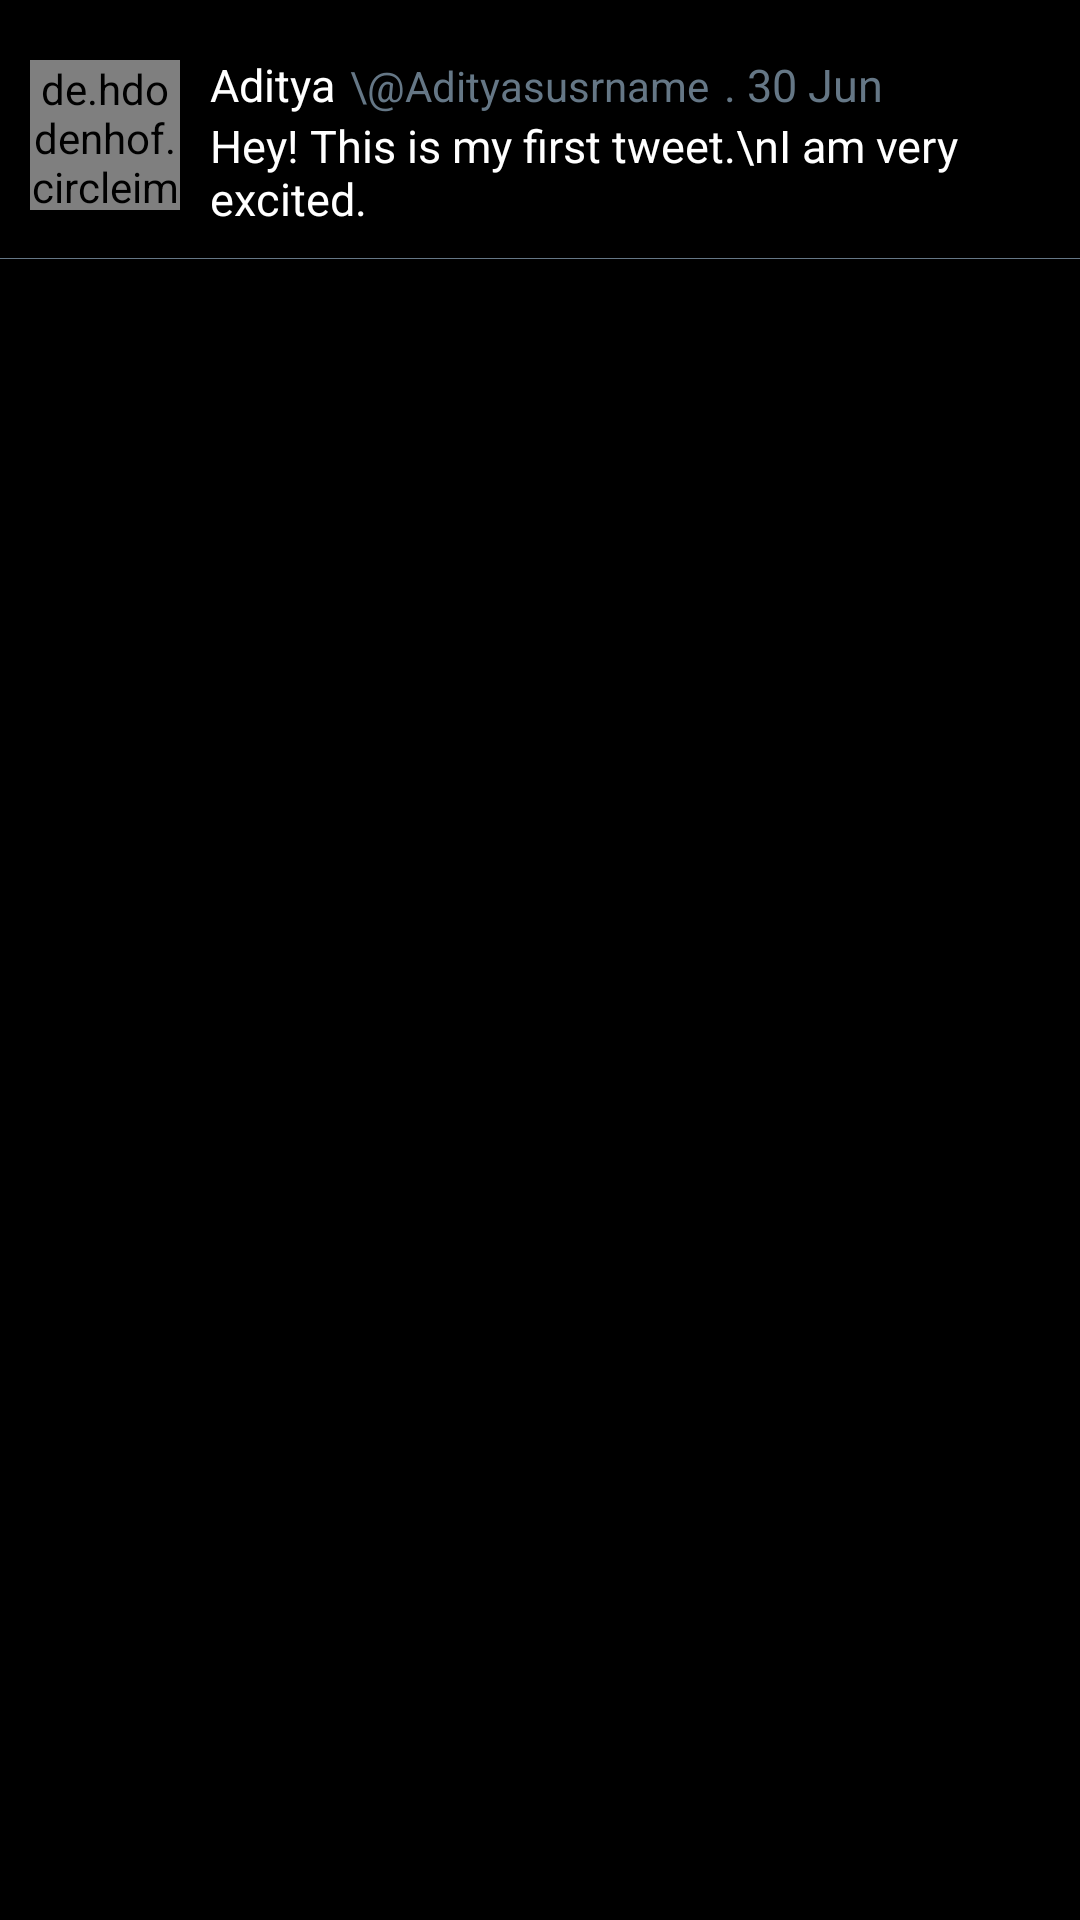

Here is an Android app screen rendered from its layout file. Give the layout XML and the strings, colors and styles it references.
<!-- AndroidManifest.xml: application theme Theme.TwitterFeedLayout -->
<!-- res/layout/tweet.xml -->
<?xml version="1.0" encoding="utf-8"?>
<FrameLayout xmlns:android="http://schemas.android.com/apk/res/android"
    xmlns:app="http://schemas.android.com/apk/res-auto"
    android:layout_width="match_parent"
    android:layout_height="wrap_content"
    android:background="@color/black"
    >

    <LinearLayout
        android:layout_width="match_parent"
        android:layout_height="wrap_content"
        android:orientation="horizontal"
        android:background="@drawable/gray_line"
        android:paddingBottom="10dp"
        >

        <de.hdodenhof.circleimageview.CircleImageView
            android:id="@+id/ivDp"
            android:layout_width="50dp"
            android:layout_height="50dp"
            android:src="@drawable/dp"
            android:layout_marginTop="20dp"
            android:layout_marginLeft="10dp"
            />

        <LinearLayout
            android:layout_width="match_parent"
            android:layout_height="wrap_content"
            android:orientation="vertical"
            >

            <LinearLayout
                android:layout_width="match_parent"
                android:layout_height="wrap_content"
                android:orientation="horizontal"
                android:layout_marginTop="18dp"
                android:layout_marginLeft="10dp"
                >
                <TextView
                    android:id="@+id/tvName"
                    android:layout_width="wrap_content"
                    android:layout_height="wrap_content"
                    android:text="Aditya"
                    android:textSize="15dp"
                    android:textColor="@color/white"
                    />
                <TextView
                    android:id="@+id/tvUsername"
                    android:layout_width="wrap_content"
                    android:layout_height="wrap_content"
                    android:textColor="@color/gray"
                    android:text="\@Adityasusrname"
                    android:paddingStart="5dp"
                    android:paddingEnd="5dp"

                    />
                <TextView
                    android:layout_width="wrap_content"
                    android:layout_height="wrap_content"
                    android:text=". "
                    android:textSize="15dp"
                    android:textColor="@color/gray"

                    />

                <TextView
                    android:id="@+id/tvDate"
                    android:layout_width="wrap_content"
                    android:layout_height="wrap_content"
                    android:text="30 Jun"
                    android:textSize="15dp"
                    android:textColor="@color/gray"
                    />


            </LinearLayout>

            <TextView
                android:id="@+id/tvTweet"
                android:layout_width="match_parent"
                android:layout_height="wrap_content"
                android:text="Hey! This is my first tweet.\nI am very excited."
                android:textSize="15dp"
                android:layout_marginStart="10dp"
                android:layout_marginEnd="10dp"
                android:textColor="@color/white"
                />

        </LinearLayout>

    </LinearLayout>



</FrameLayout>
<!-- resources referenced by this layout -->
<resources>
  <color name="black">#FF000000</color>
  <color name="gray">#657786</color>
  <color name="white">#FFFFFF</color>
  <!-- drawable dp: jpg bitmap (drawable, 20313 bytes) -->
  <!-- drawable gray_line (drawable) -->
  <?xml version="1.0" encoding="utf-8"?>
  <layer-list xmlns:android="http://schemas.android.com/apk/res/android">
     <item>
         <shape android:shape="rectangle">
  
             <stroke android:color="@color/gray" android:width="1dp"/>
  
         </shape>
     </item>
  
      <item
          android:bottom="0.5dp"
          >
          <shape android:shape="rectangle" >
  
              <stroke android:color="@color/black"  android:width="1dp"/>
  
  
  
          </shape>
      </item>
  </layer-list>
  <style name="Theme.TwitterFeedLayout" parent="Theme.MaterialComponents.DayNight.NoActionBar">
          
  
          
  
          
          <item name="android:statusBarColor" tools:targetApi="l">@color/black</item>
          
      </style>
</resources>
